Run: headless pygame with SDL's dummy video driver; simulated clock (each Clock.tick advances the game by its frame time, no real sleeping); random seed 0; keys injected as events and as key.get_pressed() state; no mouse input.
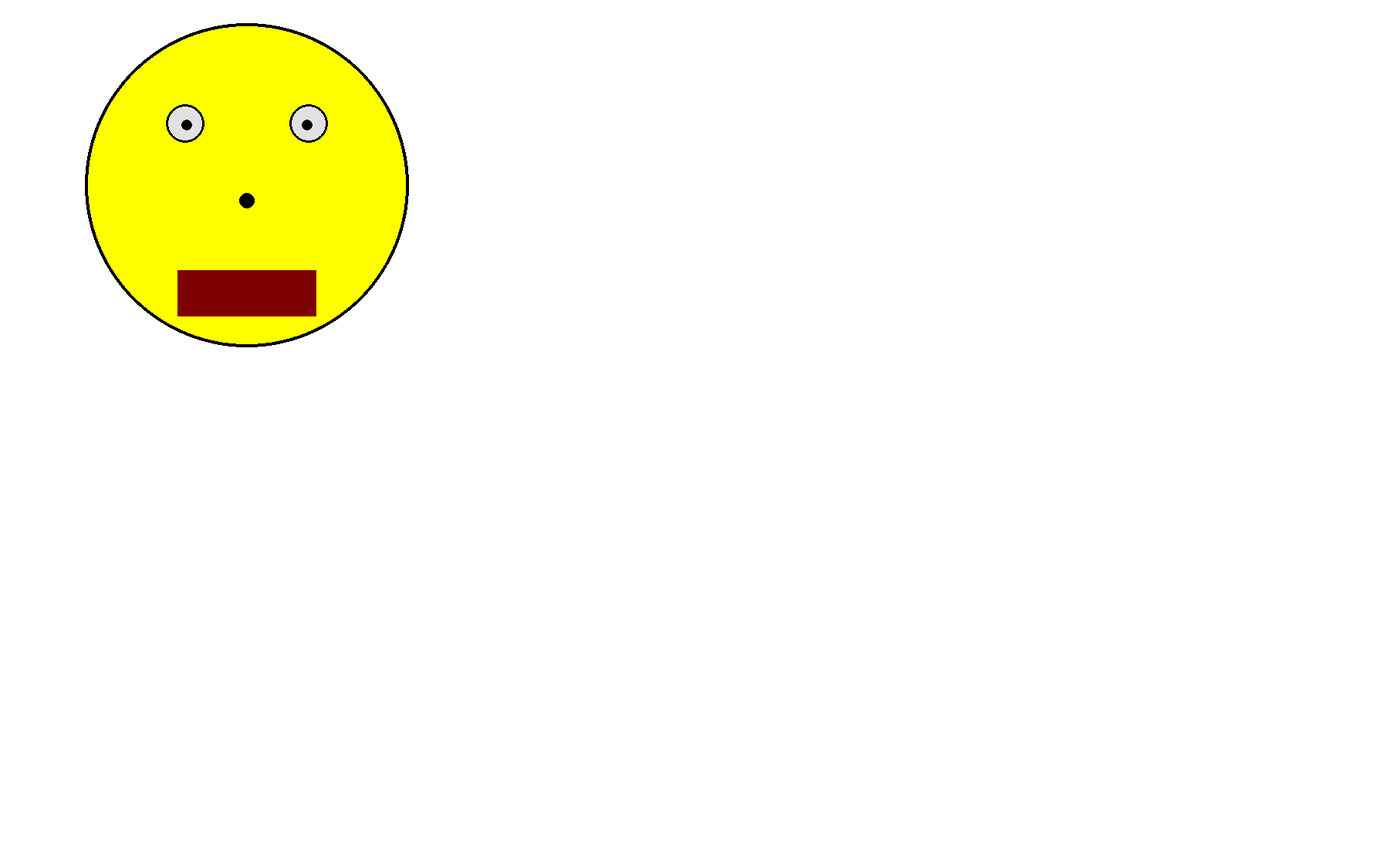
Frame 1 of 4 · flips 1–60 · no input
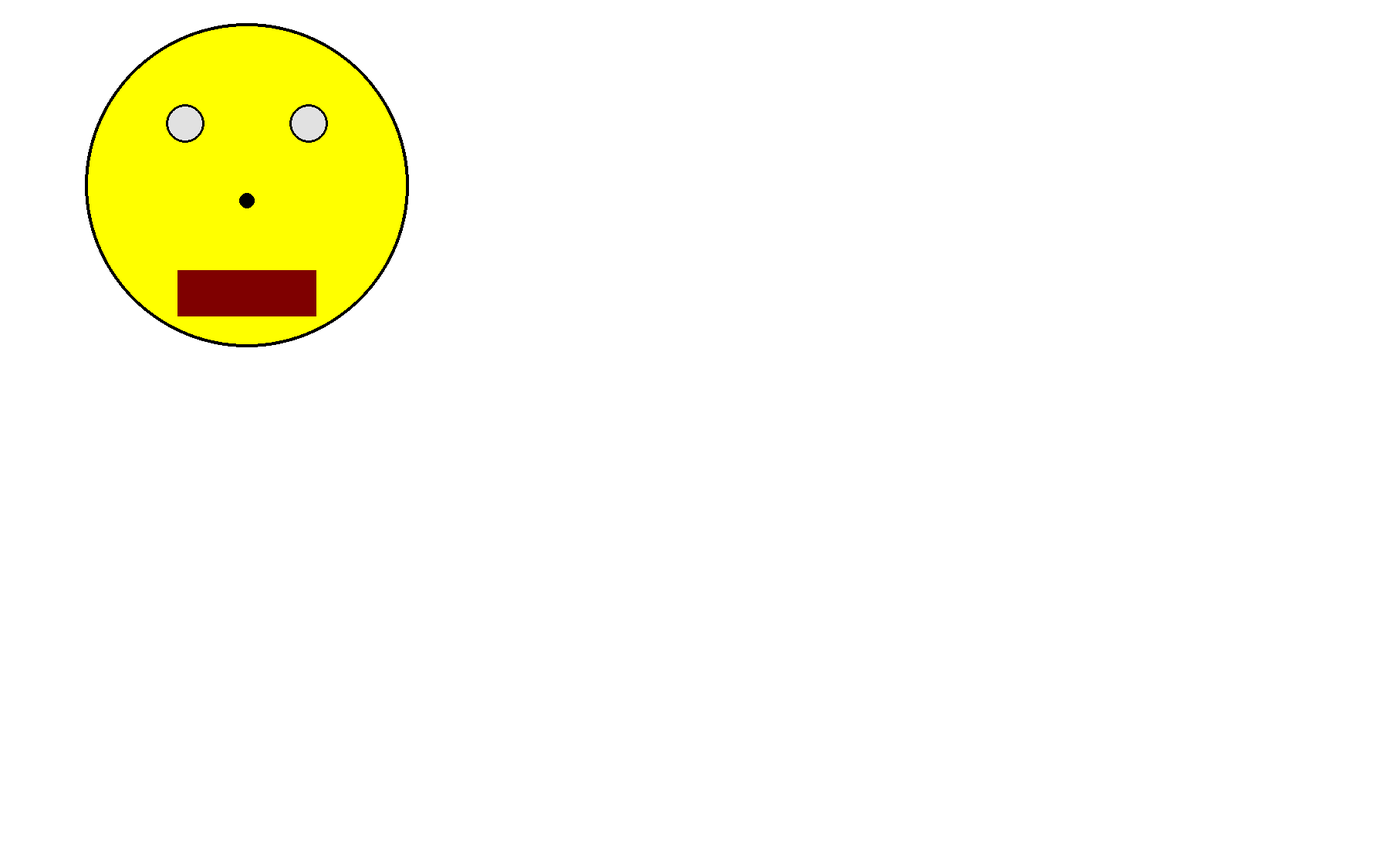
Frame 2 of 4 · flips 61–180 · tapped SPACE, RETURN · held RIGHT (→), D
Frame 3 of 4 · flips 181–300 · held DOWN (↓), S · screen unchanged from frame 2, image omitted
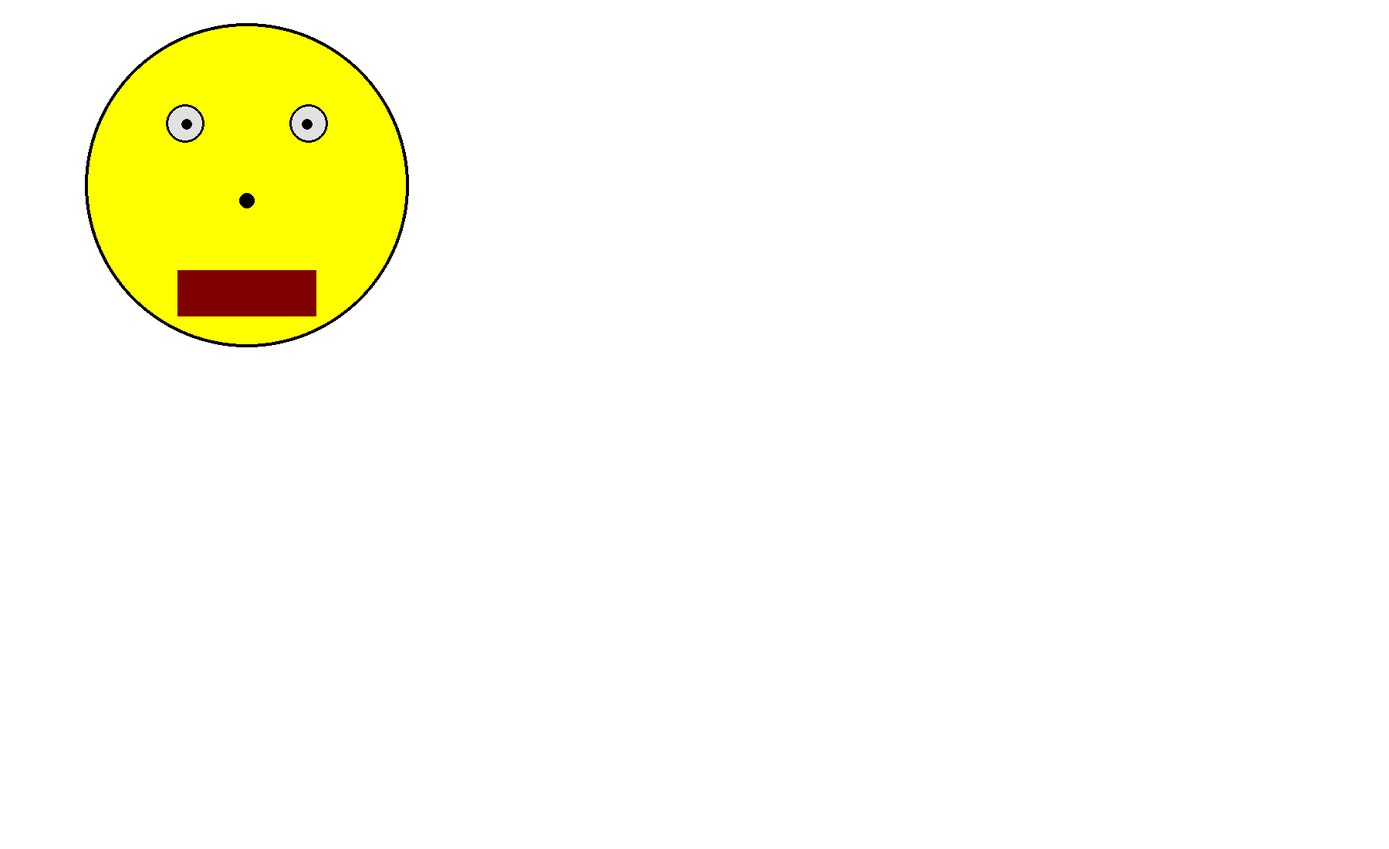
Frame 4 of 4 · flips 301–420 · held LEFT (←), A, UP (↑), W

The pygame program that drew these frames:

import pygame
import sys


def main():
    pygame.init()
    pygame.display.set_caption("Moving Smile")
    screen = pygame.display.set_mode((1800, 1100))
    eye_x_delta = 0
    eye_y_delta = 0
    clock = pygame.time.Clock()

    while True:
        clock.tick(60)
        # TODO 4: Set the clock speed to 60 fps
        for event in pygame.event.get():
            if event.type == pygame.QUIT:
                sys.exit()
            # TODO 3: Make the eye pupils move with Up, Down, Left, and Right keys
            if event.type == pygame.KEYDOWN:
                pressed_keys = pygame.key.get_pressed()
                if pressed_keys[pygame.K_UP]:
                    print("you pressed the UP arrow!")
                    eye_y_delta -= .1
                if pressed_keys[pygame.K_DOWN]:
                    print("you pressed the DOWN arrow!")
                    eye_y_delta += .1
                if pressed_keys[pygame.K_LEFT]:
                    print("you pressed the LEFT arrow!")
                    eye_x_delta -= .1
                if pressed_keys[pygame.K_RIGHT]:
                    print("you pressed the RIGHT arrow!")
                    eye_x_delta += .1



        screen.fill((255, 255, 255))  # white

        # API --> pygame.draw.circle(screen, color, (x, y), radius, thickness)

        pygame.draw.circle(screen, (255, 255, 0), (320, 240), 210)  # yellow circle
        pygame.draw.circle(screen, (0, 0, 0), (320, 240), 210, 4)  # black outline

        pygame.draw.circle(screen, (225, 225, 225), (240, 160), 25)  # white eye
        pygame.draw.circle(screen, (0, 0, 0), (240, 160), 25, 3)  # black outline
        pygame.draw.circle(screen, (0, 0, 0), (242 + eye_x_delta, 162 + eye_y_delta), 7)  # black pupil

        pygame.draw.circle(screen, (225, 225, 225), (400, 160), 25)  # white eye
        pygame.draw.circle(screen, (0, 0, 0), (400, 160), 25, 3)  # black outline
        pygame.draw.circle(screen, (0, 0, 0), (398 + eye_x_delta, 162 + eye_y_delta), 7)  # black pupil

        pygame.draw.circle(screen, (0, 0, 0), (320, 260), 10)

        pygame.draw.rect(screen, (127, 0, 0),(230, 350, 180, 60))


        # TODO 1: Draw a nose
        # Suggestion: color (80,0,0) location (320,245), radius 10
        # API --> pygame.draw.circle(screen, (r,g,b), (x, y), radius, thickness)


        # TODO 2: Draw a mouth
        # Suggestion: color (0,0,0), x 230, y 320, width 180, height 30
        # API --> pygame.draw.rect(screen, (r,g,b), (x, y, width, height), thickness)

        pygame.display.update()
        pressed_keys = pygame.key.get_pressed()
        pressed_keys = pygame.key.get_pressed()
        if pressed_keys[pygame.K_UP]:
            print("you pressed the UP arrow!")
            eye_y_delta -= 20
        if pressed_keys[pygame.K_DOWN]:
            print("you pressed the DOWN arrow!")
            eye_y_delta += 20
        if pressed_keys[pygame.K_LEFT]:
            print("you pressed the LEFT arrow!")
            eye_x_delta -= 20
        if pressed_keys[pygame.K_RIGHT]:
            print("you pressed the RIGHT arrow!")
            eye_x_delta += 20



main()
